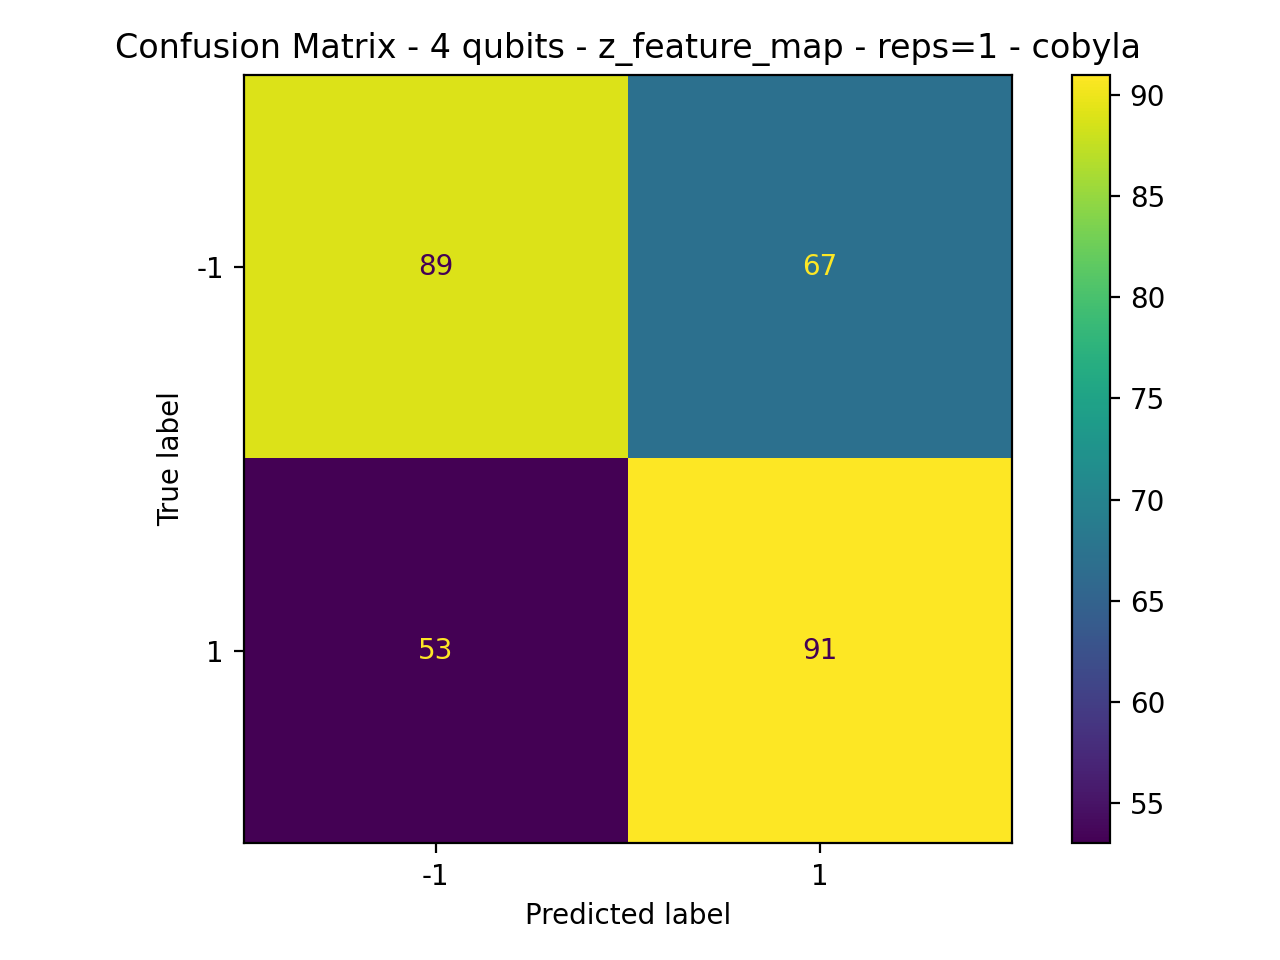

The table this chart was drawn from, first rows:
89, 67
53, 91
